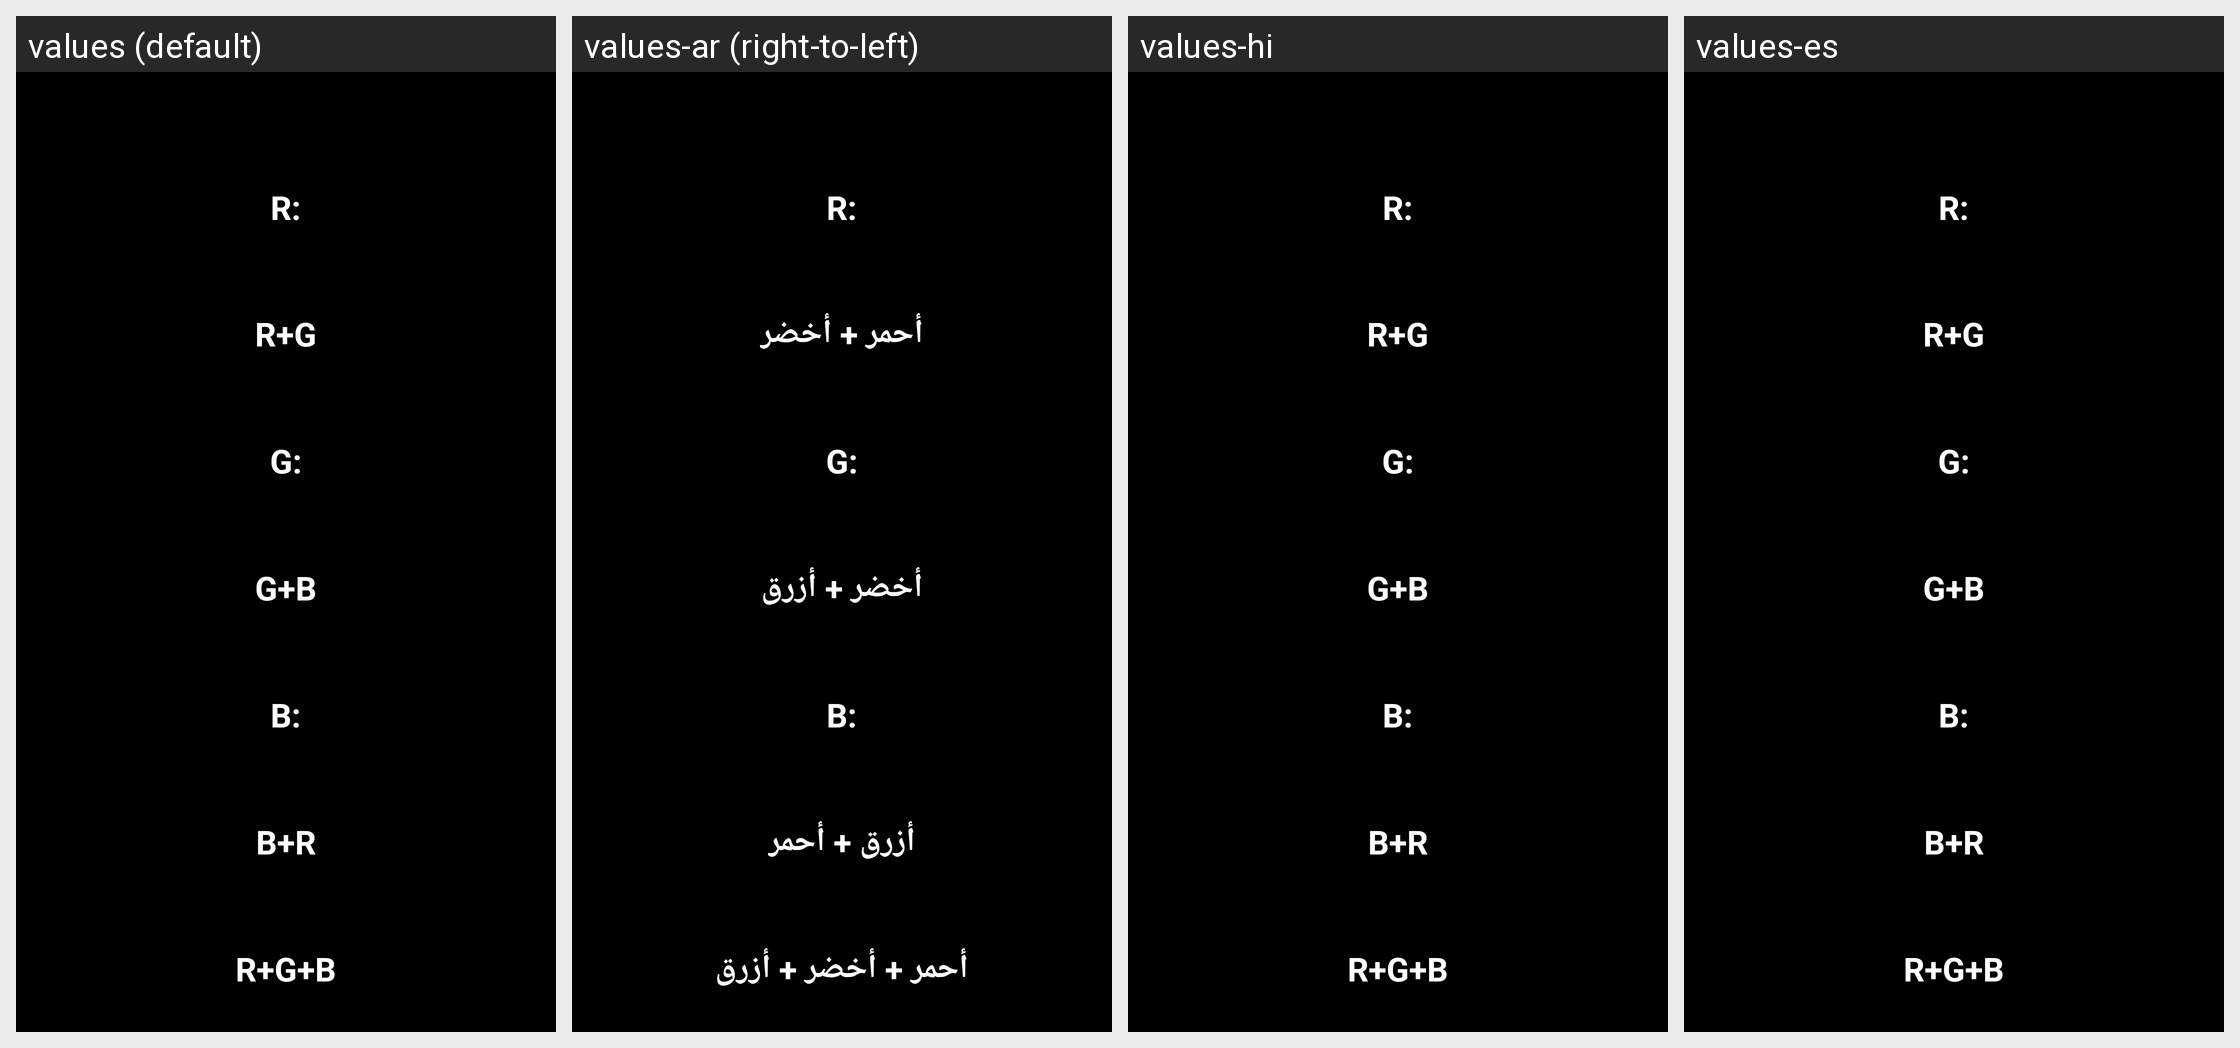

This grid shows one Android layout under several languages. Give, for every string resource on the screen, its name, the default text and each shown locale's text.
Android screen res/layout/fragment_rgb_color_mixer.xml rendered under 4 locales, left to right: values (default), values-ar (right-to-left), values-hi, values-es. Device: Nexus 5 (rendered at 1080×1920; each locale shown at half size, 540×960, under a caption strip naming it); theme Theme.BadPixelSearch.
Other locales in the repository, not shown: values-cs-rCZ, values-id, values-it, values-ja, values-ko, values-pt, values-pt-rBR, values-ro, values-ru, values-tr.
Strings drawn on this screen, with the default value and each locale's value (text and hints the layout hard-codes, and strings that could not be matched under every locale, appear in the picture but are not listed):

r
  values: R:
  values-ar: R:
  values-hi: R:
  values-es: R:

r_g
  values: R+G
  values-ar: أحمر + أخضر
  values-hi: R+G
  values-es: R+G

g
  values: G:
  values-ar: G:
  values-hi: G:
  values-es: G:

g_b
  values: G+B
  values-ar: أخضر + أزرق
  values-hi: G+B
  values-es: G+B

b
  values: B:
  values-ar: B:
  values-hi: B:
  values-es: B:

b_r
  values: B+R
  values-ar: أزرق + أحمر
  values-hi: B+R
  values-es: B+R

r_g_b
  values: R+G+B
  values-ar: أحمر + أخضر + أزرق
  values-hi: R+G+B
  values-es: R+G+B
